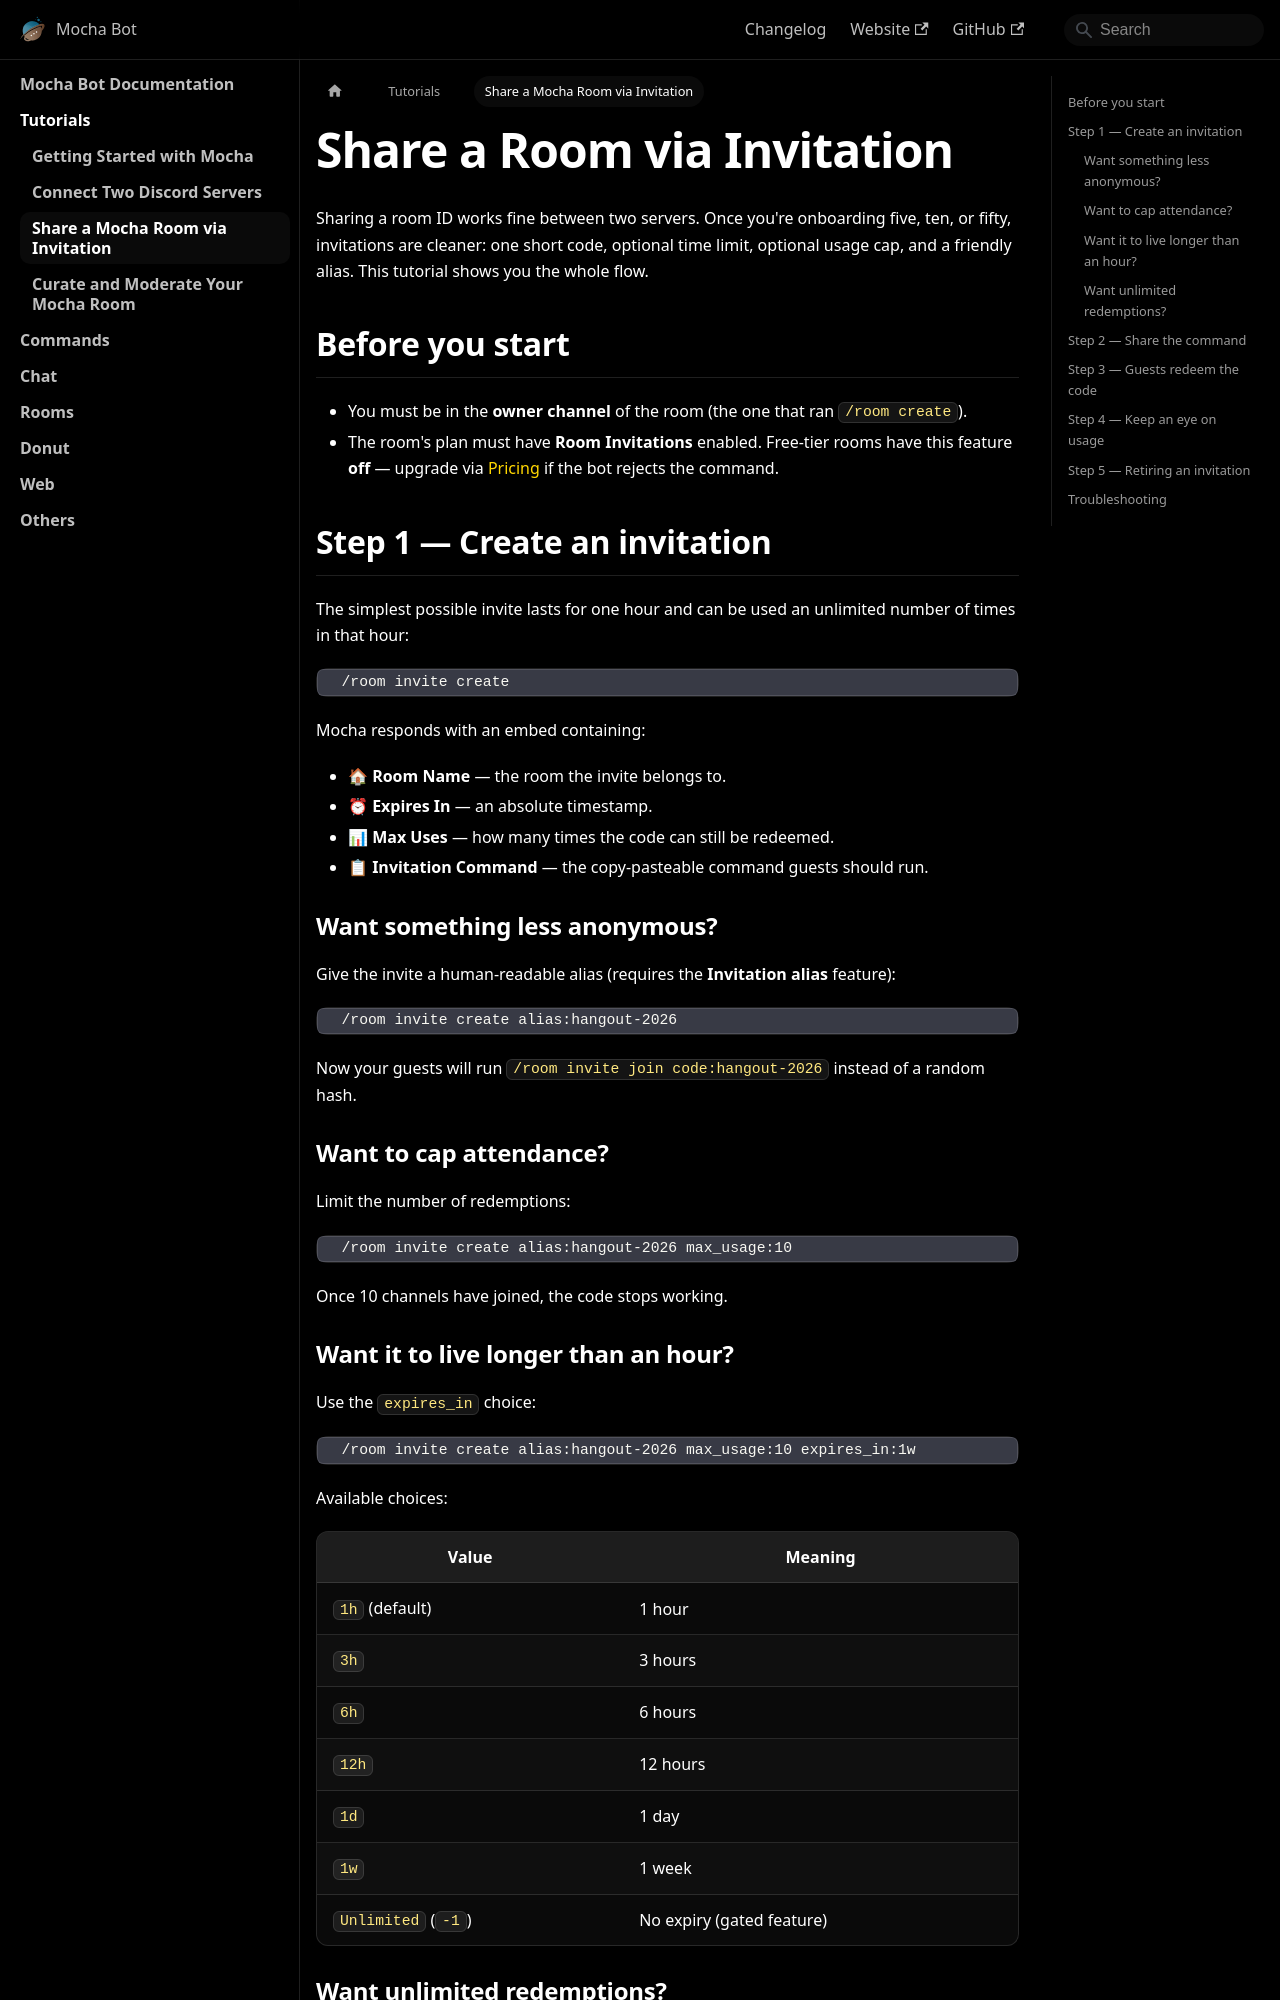

repository: mocha-bot/docs · page: tutorials/share-via-invite.html · generator: docusaurus

---
sidebar_position: 3
title: Share a Mocha Room via Invitation
description: Generate invitation codes with custom aliases, usage limits, and expirations, share them with anyone, and let them join your Mocha room without copying IDs and passwords.
keywords:
  - mocha invitation
  - discord room invite
  - invite code
  - room invite alias
  - mocha share room
---

# Share a Room via Invitation

Sharing a room ID works fine between two servers. Once you're onboarding five, ten, or fifty, invitations are cleaner: one short code, optional time limit, optional usage cap, and a friendly alias. This tutorial shows you the whole flow.

## Before you start

- You must be in the **owner channel** of the room (the one that ran `/room create`).
- The room's plan must have **Room Invitations** enabled. Free-tier rooms have this feature **off** — upgrade via [Pricing](/web/pricing) if the bot rejects the command.

## Step 1 — Create an invitation

The simplest possible invite lasts for one hour and can be used an unlimited number of times in that hour:

```md
  /room invite create
```

Mocha responds with an embed containing:

- 🏠 **Room Name** — the room the invite belongs to.
- ⏰ **Expires In** — an absolute timestamp.
- 📊 **Max Uses** — how many times the code can still be redeemed.
- 📋 **Invitation Command** — the copy-pasteable command guests should run.

### Want something less anonymous?

Give the invite a human-readable alias (requires the **Invitation alias** feature):

```md
  /room invite create alias:hangout-2026
```

Now your guests will run `/room invite join code:hangout-2026` instead of a random hash.

### Want to cap attendance?

Limit the number of redemptions:

```md
  /room invite create alias:hangout-2026 max_usage:10
```

Once 10 channels have joined, the code stops working.

### Want it to live longer than an hour?

Use the `expires_in` choice:

```md
  /room invite create alias:hangout-2026 max_usage:10 expires_in:1w
```

Available choices:

| Value         | Meaning            |
| ------------- | ------------------ |
| `1h` (default) | 1 hour            |
| `3h`          | 3 hours            |
| `6h`          | 6 hours            |
| `12h`         | 12 hours           |
| `1d`          | 1 day              |
| `1w`          | 1 week             |
| `Unlimited` (`-1`) | No expiry (gated feature) |

### Want unlimited redemptions?

Set `max_usage` to `-1`. This also requires the **Unlimited option** feature:

```md
  /room invite create alias:public-hangout max_usage:-1 expires_in:1w
```
